Run: headless pygame with SDL's dummy video driver; simulated clock (each Clock.tick advances the game by its frame time, no real sleeping); random seed 0; keys injected as events and as key.get_pressed() state; no mouse input.
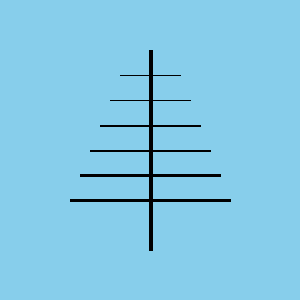
Frame 1 of 4 · flips 1–60 · no input
Frame 2 of 4 · flips 61–180 · tapped SPACE, RETURN · held RIGHT (→), D · screen unchanged from frame 1, image omitted
Frame 3 of 4 · flips 181–300 · held DOWN (↓), S · screen unchanged from frame 2, image omitted
Frame 4 of 4 · flips 301–420 · held LEFT (←), A, UP (↑), W · screen unchanged from frame 3, image omitted

The pygame program that drew these frames:

# -*- acsection: general-init -*-
import pygame as pg

pg.init()                          # uključivanje rada biblioteke PyGame
pg.display.set_caption("Антена")   # podešavamo naslov prozora
(sirina, visina) = (300, 300)      # otvaramo prozor dimenzije 300x300
prozor = pg.display.set_mode((sirina, visina))

# -*- acsection: main -*-
prozor.fill(pg.Color("skyblue")) # bojimo pozadinu ekrana u nebo-plavo

pg.draw.line(prozor, pg.Color('black'), (150,  50), (150, 250), 4)
pg.draw.line(prozor, pg.Color('black'), (120,  75), (180,  75), 1)
pg.draw.line(prozor, pg.Color('black'), (110, 100), (190, 100), 1)
pg.draw.line(prozor, pg.Color('black'), (100, 125), (200, 125), 2)
pg.draw.line(prozor, pg.Color('black'), ( 90, 150), (210, 150), 2)
pg.draw.line(prozor, pg.Color('black'), ( 80, 175), (220, 175), 3)
pg.draw.line(prozor, pg.Color('black'), ( 70, 200), (230, 200), 3)

# -*- acsection: after-main -*-
pg.display.update()   # prikazujemo nacrtano na ekranu

# petlja obrade događaja - čekamo dok korisnik ne isključi prozor
while pg.event.wait().type != pg.QUIT:
    pass

# isključivanje rada biblioteke PyGame
pg.quit()
